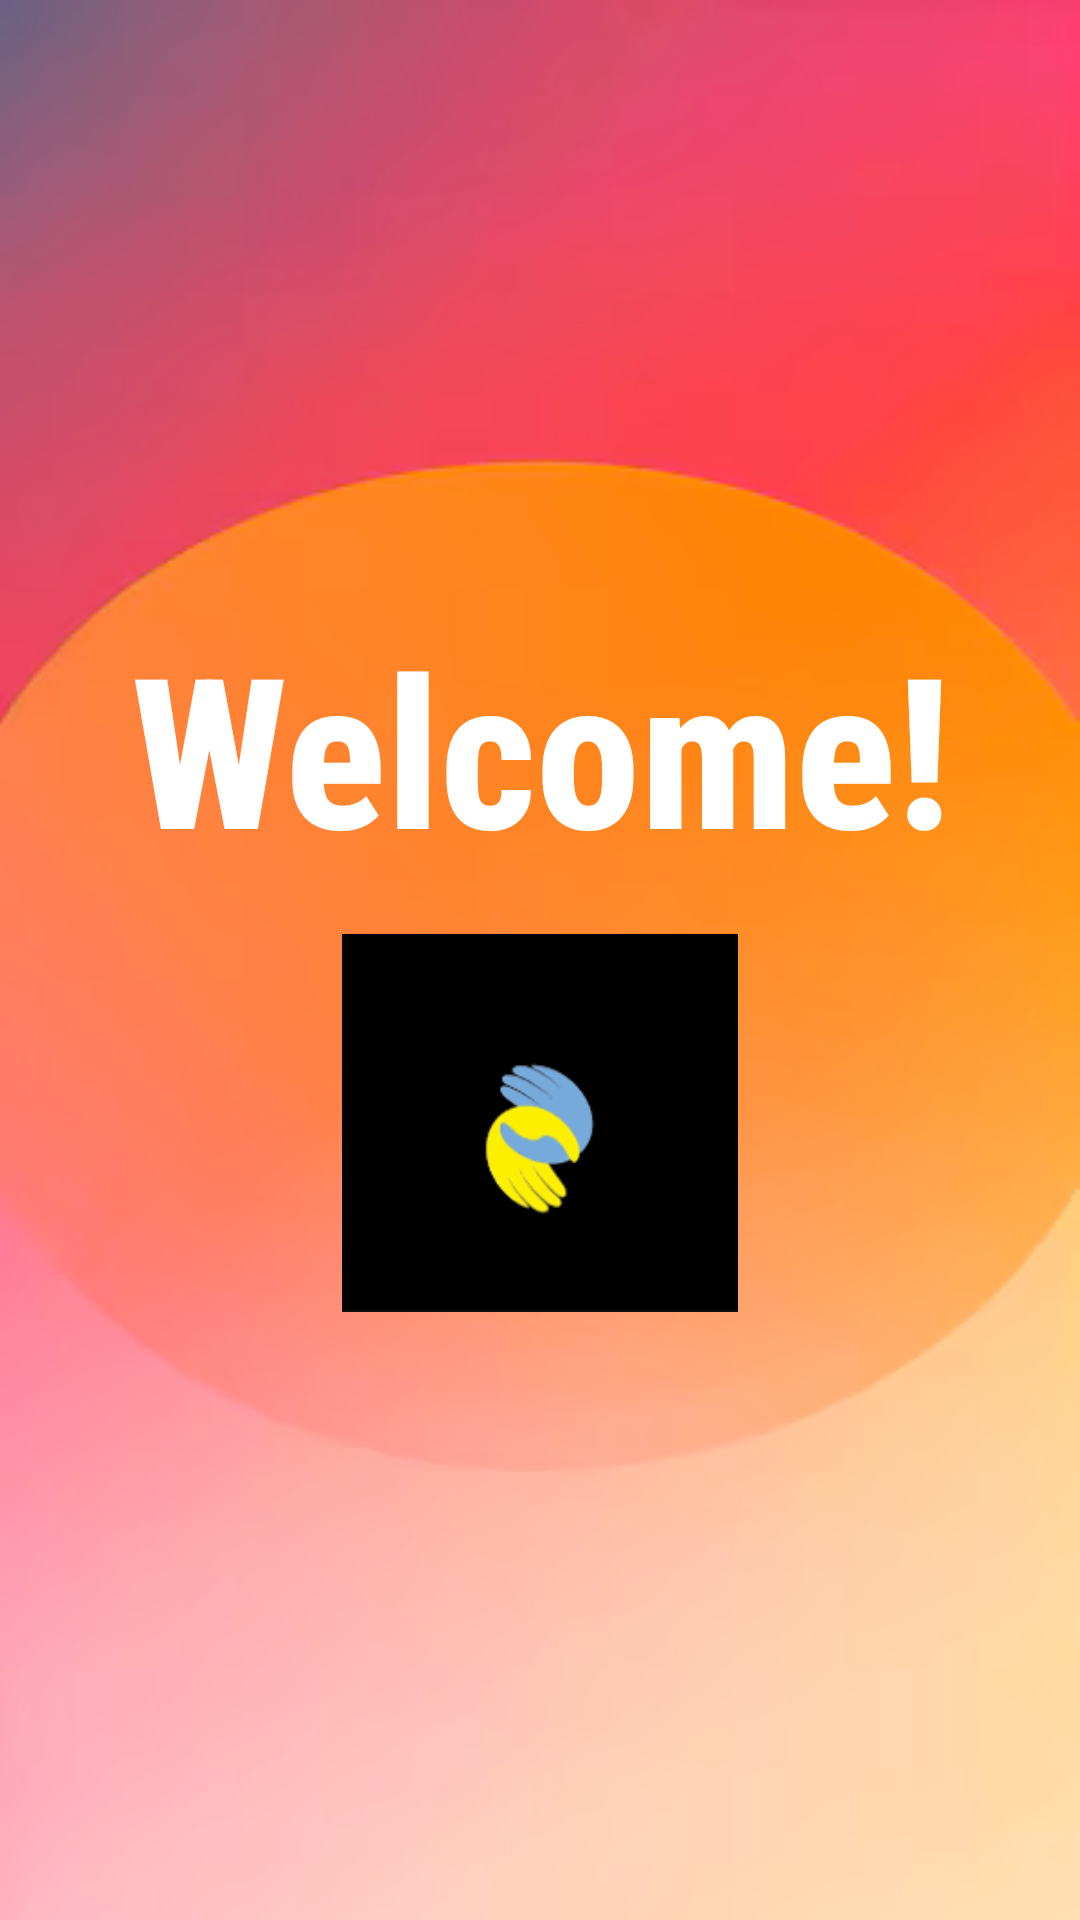

Android layout source for this screen:
<!-- AndroidManifest.xml: application theme Theme.Orphans -->
<!-- res/layout/activity_main.xml -->
<?xml version="1.0" encoding="utf-8"?>
<layout xmlns:android="http://schemas.android.com/apk/res/android"
    xmlns:app="http://schemas.android.com/apk/res-auto"
    xmlns:tools="http://schemas.android.com/tools">



    <LinearLayout
        android:layout_width="match_parent"
        android:layout_height="match_parent"
        android:orientation="vertical"
        android:background="@drawable/loginbackground"
        android:gravity="center">

        <TextView
            android:layout_width="match_parent"
            android:layout_height="wrap_content"
            android:layout_marginTop="0dp"
            android:gravity="center"
            android:text="Welcome!"
            android:textColor="@color/white"
            android:fontFamily="sans-serif-condensed-medium"
            android:textSize="70sp"
            android:textStyle="bold" />

        <ImageView
            android:layout_width="132dp"
            android:layout_height="126dp"
            android:layout_marginTop="16dp"
            android:src="@drawable/applogo1"
        android:scaleType="centerCrop" />

    </LinearLayout>
</layout>
<!-- resources referenced by this layout -->
<resources>
  <color name="white">#FFFFFFFF</color>
  <!-- drawable applogo1: png bitmap (drawable, 7861 bytes) -->
  <!-- drawable loginbackground: png bitmap (drawable, 160813 bytes) -->
  <style name="Theme.Orphans" parent="Base.Theme.Orphans" />
  <style name="Base.Theme.Orphans" parent="Theme.Material3.DayNight.NoActionBar">
          
          
      </style>
</resources>
